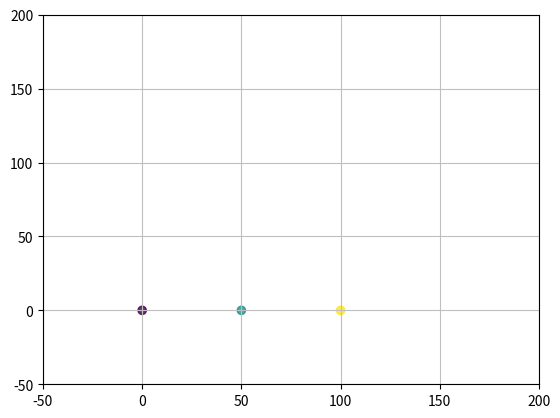

Here is the Python script that generated this plot:
'''
Created on May 5, 2015

[redacted]
'''
#!/usr/bin/env python
# -*- coding: utf-8 -*-
import matplotlib.pyplot as plt
import matplotlib.animation as animation
import numpy as np

def _update_plot(i, fig, scat):
    scat.set_offsets(([0, i],[50, i],[100, i]))
    print('Frames: %d' %i)

    return scat,

fig =  plt.figure()                

x = [0, 50, 100]
y = [0, 0, 0]

ax = fig.add_subplot(111)
ax.grid(True, linestyle = '-', color = '0.75')
ax.set_xlim([-50, 200])
ax.set_ylim([-50, 200])

scat = plt.scatter(x, y, c = x)
scat.set_alpha(0.8)

anim = animation.FuncAnimation(fig, _update_plot, fargs = (fig, scat),
                               frames = 100, interval = 100)
              
plt.show()